The GitHub repository JuanFe202122431/Miniproyecto3 contains a labelled image folder "dataset" with 6 categories: odocoileus hemionus, otospermophilus beecheyi, otospermophilus variegatus, phoca vitulina, sciurus niger, sylvilagus audubonii. Examples follow, each with its label.

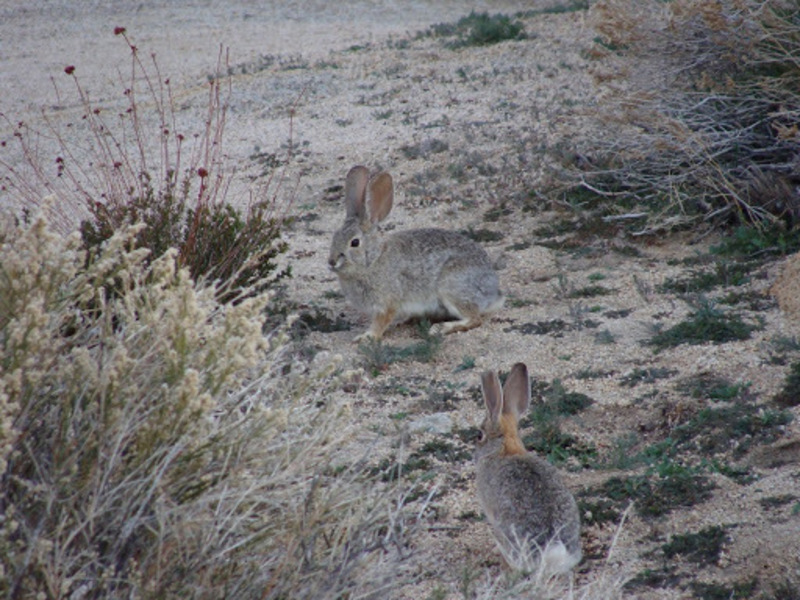
Label: sylvilagus audubonii

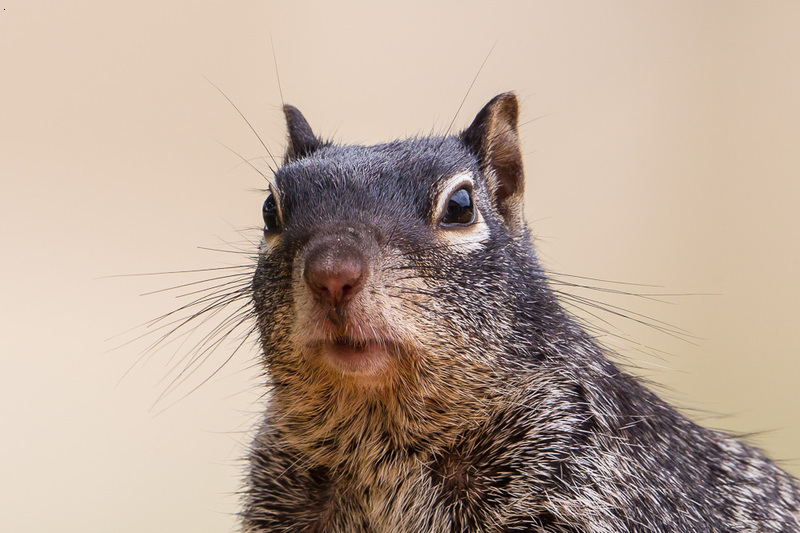
Label: otospermophilus variegatus

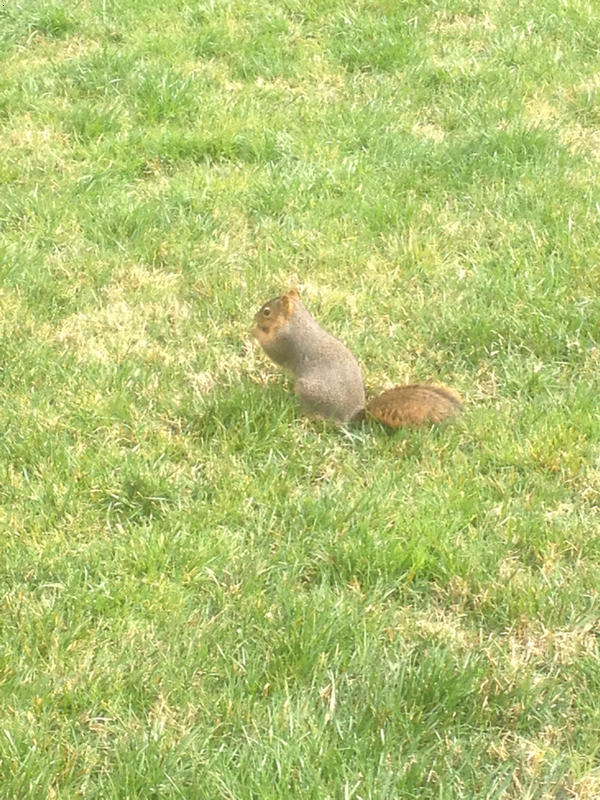
Label: sciurus niger

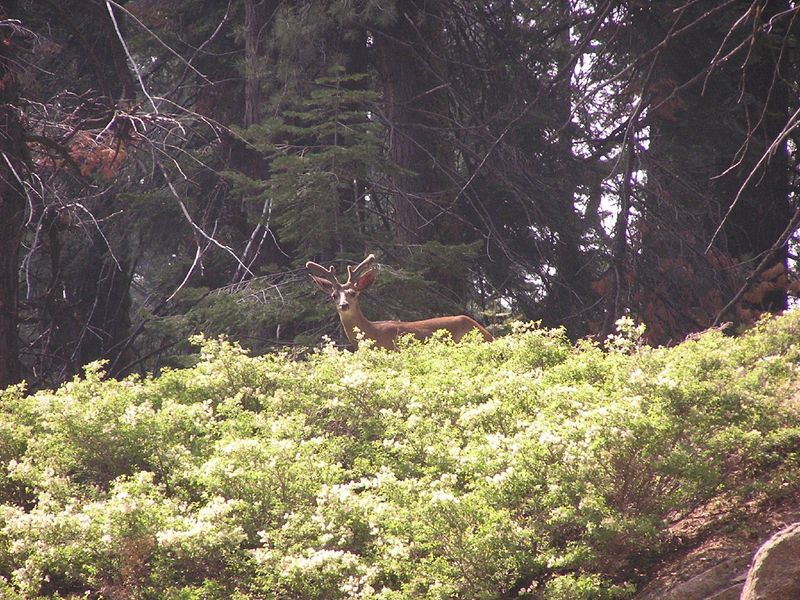
Label: odocoileus hemionus

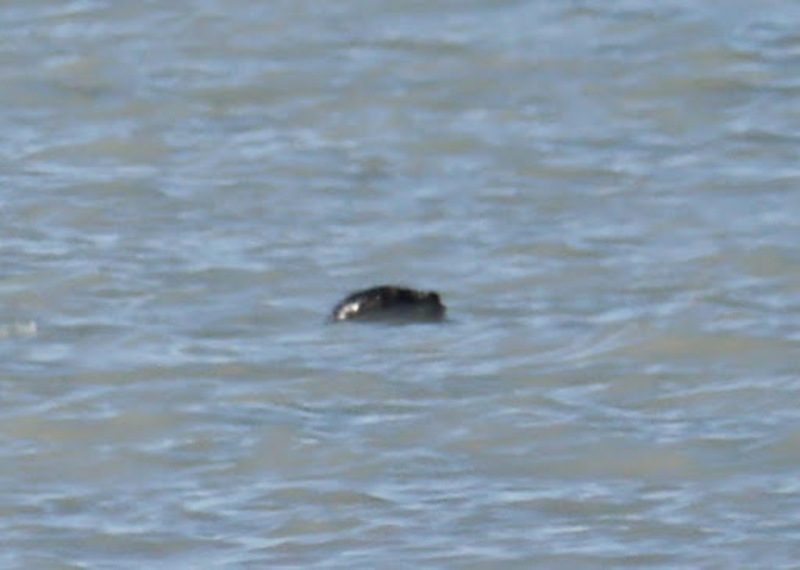
Label: phoca vitulina

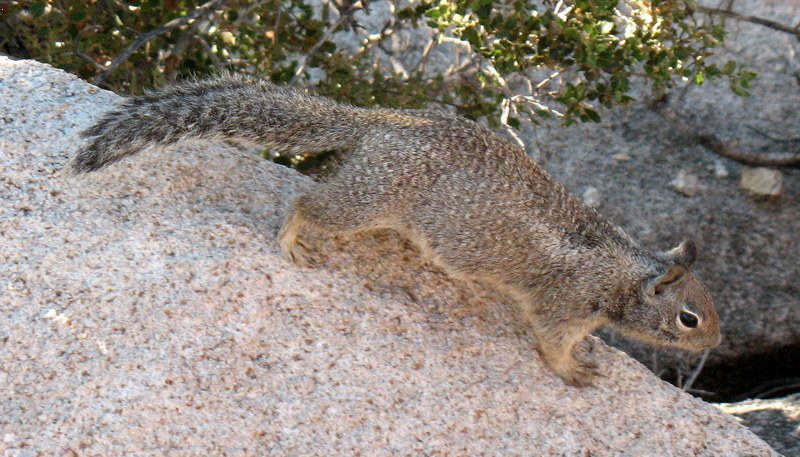
Label: otospermophilus beecheyi
